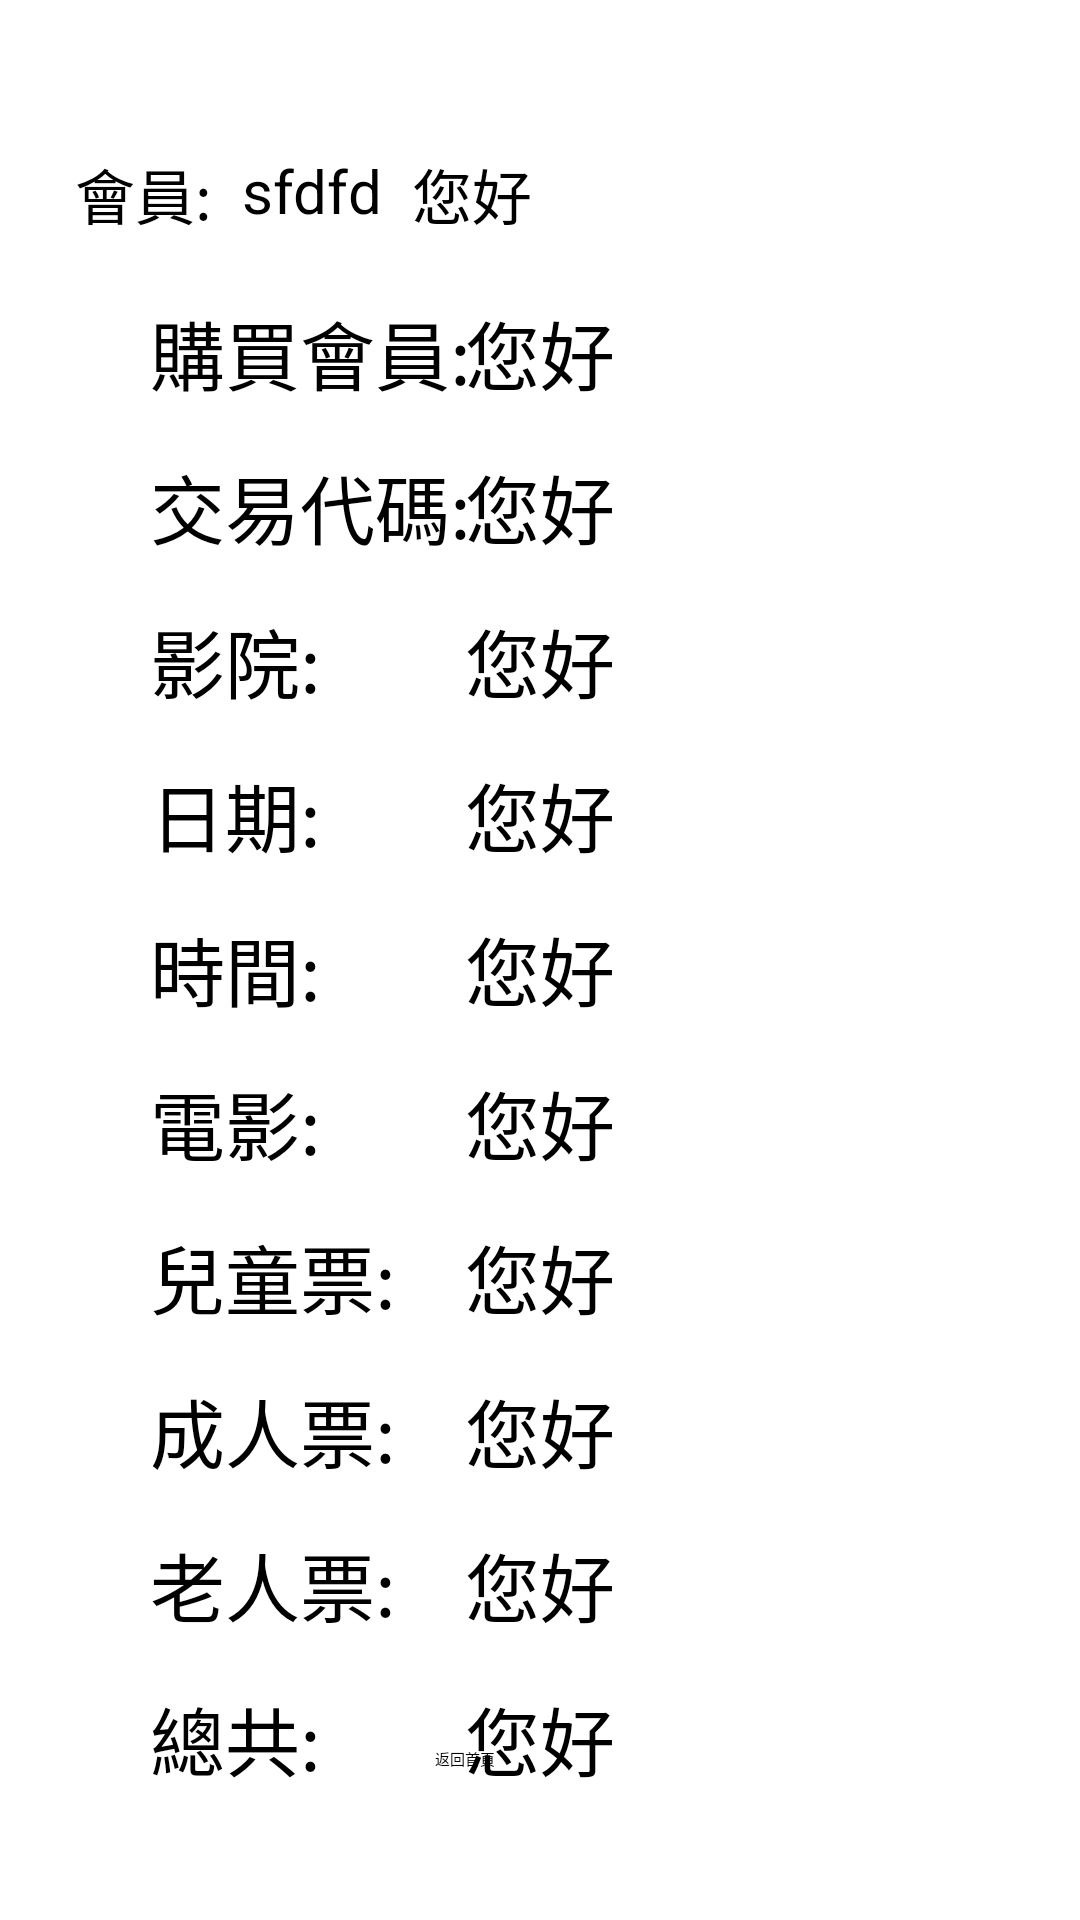

Android layout source for this screen:
<!-- AndroidManifest.xml: application theme Theme.FinalProject -->
<!-- res/layout/activity_main_checkout.xml -->
<?xml version="1.0" encoding="utf-8"?>
<androidx.constraintlayout.widget.ConstraintLayout xmlns:android="http://schemas.android.com/apk/res/android"
    xmlns:app="http://schemas.android.com/apk/res-auto"
    xmlns:tools="http://schemas.android.com/tools"
    android:layout_width="match_parent"
    android:layout_height="match_parent"
    tools:context=".MainActivity_checkout"
    android:background="@color/white">

    <TextView
        android:id="@+id/tv1"
        android:layout_width="wrap_content"
        android:layout_height="wrap_content"
        android:layout_marginStart="25dp"
        android:layout_marginTop="50dp"
        android:text="會員:"
        android:textColor="@color/black"
        android:textSize="20dp"
        app:layout_constraintLeft_toLeftOf="parent"
        app:layout_constraintTop_toTopOf="parent" />

    <TextView
        android:id="@+id/accname3"
        android:layout_width="wrap_content"
        android:layout_height="wrap_content"
        android:layout_marginStart="10dp"
        android:text="sfdfd"
        android:textColor="@color/black"
        android:textSize="20dp"
        app:layout_constraintLeft_toRightOf="@id/tv1"
        app:layout_constraintTop_toTopOf="@id/tv1" />

    <TextView
        android:id="@+id/tv2"
        android:layout_width="wrap_content"
        android:layout_height="wrap_content"
        android:layout_marginStart="10dp"
        android:text="您好"
        android:textColor="@color/black"
        android:textSize="20dp"
        app:layout_constraintLeft_toRightOf="@id/accname3"
        app:layout_constraintTop_toTopOf="@id/accname3" />

    <TextView
        android:id="@+id/accc"
        android:layout_width="wrap_content"
        android:layout_height="wrap_content"
        android:text="您好"
        android:textColor="@color/black"
        android:textSize="25dp"
        android:layout_marginStart="130dp"
        android:layout_marginTop="20dp"
        app:layout_constraintLeft_toLeftOf="@id/tv1"
        app:layout_constraintTop_toBottomOf="@id/tv1" />

    <TextView
        android:id="@+id/thee"
        android:layout_width="wrap_content"
        android:layout_height="wrap_content"
        android:text="您好"
        android:layout_marginTop="15dp"
        android:textColor="@color/black"
        android:textSize="25dp"
        app:layout_constraintLeft_toLeftOf="@id/accc"
        app:layout_constraintTop_toBottomOf="@id/accc" />

    <TextView
        android:id="@+id/moviel"
        android:layout_width="wrap_content"
        android:layout_height="wrap_content"
        android:layout_marginTop="15dp"
        android:text="您好"
        android:textColor="@color/black"
        android:textSize="25dp"
        app:layout_constraintLeft_toLeftOf="@id/thee"
        app:layout_constraintTop_toBottomOf="@id/thee" />

    <TextView
        android:id="@+id/movied"
        android:layout_width="wrap_content"
        android:layout_height="wrap_content"
        android:layout_marginTop="15dp"
        android:text="您好"
        android:textColor="@color/black"
        android:textSize="25dp"
        app:layout_constraintLeft_toLeftOf="@id/moviel"
        app:layout_constraintTop_toBottomOf="@id/moviel" />

    <TextView
        android:id="@+id/moviet"
        android:layout_width="wrap_content"
        android:layout_height="wrap_content"
        android:text="您好"
        android:layout_marginTop="15dp"
        android:textColor="@color/black"
        android:textSize="25dp"
        app:layout_constraintLeft_toLeftOf="@id/movied"
        app:layout_constraintTop_toBottomOf="@id/movied" />

    <TextView
        android:id="@+id/movietopic"
        android:layout_width="wrap_content"
        android:layout_height="wrap_content"
        android:layout_marginTop="15dp"
        android:text="您好"
        android:textColor="@color/black"
        android:textSize="25dp"
        app:layout_constraintLeft_toLeftOf="@id/moviet"
        app:layout_constraintTop_toBottomOf="@id/moviet" />

    <TextView
        android:id="@+id/childt"
        android:layout_width="wrap_content"
        android:layout_height="wrap_content"
        android:layout_marginTop="15dp"
        android:text="您好"
        android:textColor="@color/black"
        android:textSize="25dp"
        app:layout_constraintLeft_toLeftOf="@id/movietopic"
        app:layout_constraintTop_toBottomOf="@id/movietopic" />

    <TextView
        android:id="@+id/adultt"
        android:layout_width="wrap_content"
        android:layout_height="wrap_content"
        android:text="您好"
        android:textColor="@color/black"
        android:textSize="25dp"
        android:layout_marginTop="15dp"
        app:layout_constraintLeft_toLeftOf="@id/childt"
        app:layout_constraintTop_toBottomOf="@id/childt" />

    <TextView
        android:id="@+id/oldt"
        android:layout_width="wrap_content"
        android:layout_height="wrap_content"
        android:text="您好"
        android:textColor="@color/black"
        android:textSize="25dp"
        android:layout_marginTop="15dp"
        app:layout_constraintLeft_toLeftOf="@id/adultt"
        app:layout_constraintTop_toBottomOf="@id/adultt" />

    <TextView
        android:id="@+id/totalm"
        android:layout_width="wrap_content"
        android:layout_height="wrap_content"
        android:text="您好"
        android:textColor="@color/black"
        android:textSize="25dp"
        android:layout_marginTop="15dp"
        app:layout_constraintLeft_toLeftOf="@id/oldt"
        app:layout_constraintTop_toBottomOf="@id/oldt" />

    <TextView
        android:id="@+id/accc_tv"
        android:layout_width="wrap_content"
        android:layout_height="wrap_content"
        android:text="購買會員:"
        android:textColor="@color/black"
        android:textSize="25dp"
        android:layout_marginStart="25dp"
        android:layout_marginTop="20dp"
        app:layout_constraintLeft_toLeftOf="@id/tv1"
        app:layout_constraintTop_toBottomOf="@id/tv1" />

    <TextView
        android:id="@+id/thee_tv"
        android:layout_width="wrap_content"
        android:layout_height="wrap_content"
        android:text="交易代碼:"
        android:layout_marginTop="15dp"
        android:textColor="@color/black"
        android:textSize="25dp"
        app:layout_constraintLeft_toLeftOf="@id/accc_tv"
        app:layout_constraintTop_toBottomOf="@id/accc_tv" />

    <TextView
        android:id="@+id/moviel_tv"
        android:layout_width="wrap_content"
        android:layout_height="wrap_content"
        android:layout_marginTop="15dp"
        android:text="影院:"
        android:textColor="@color/black"
        android:textSize="25dp"
        app:layout_constraintLeft_toLeftOf="@id/thee_tv"
        app:layout_constraintTop_toBottomOf="@id/thee_tv" />

    <TextView
        android:id="@+id/movied_tv"
        android:layout_width="wrap_content"
        android:layout_height="wrap_content"
        android:layout_marginTop="15dp"
        android:text="日期:"
        android:textColor="@color/black"
        android:textSize="25dp"
        app:layout_constraintLeft_toLeftOf="@id/moviel_tv"
        app:layout_constraintTop_toBottomOf="@id/moviel_tv" />

    <TextView
        android:id="@+id/moviet_tv"
        android:layout_width="wrap_content"
        android:layout_height="wrap_content"
        android:text="時間:"
        android:layout_marginTop="15dp"
        android:textColor="@color/black"
        android:textSize="25dp"
        app:layout_constraintLeft_toLeftOf="@id/movied_tv"
        app:layout_constraintTop_toBottomOf="@id/movied_tv" />

    <TextView
        android:id="@+id/movietopic_tv"
        android:layout_width="wrap_content"
        android:layout_height="wrap_content"
        android:layout_marginTop="15dp"
        android:text="電影:"
        android:textColor="@color/black"
        android:textSize="25dp"
        app:layout_constraintLeft_toLeftOf="@id/moviet_tv"
        app:layout_constraintTop_toBottomOf="@id/moviet_tv" />

    <TextView
        android:id="@+id/childt_tv"
        android:layout_width="wrap_content"
        android:layout_height="wrap_content"
        android:layout_marginTop="15dp"
        android:text="兒童票:"
        android:textColor="@color/black"
        android:textSize="25dp"
        app:layout_constraintLeft_toLeftOf="@id/movietopic_tv"
        app:layout_constraintTop_toBottomOf="@id/movietopic_tv" />

    <TextView
        android:id="@+id/adultt_tv"
        android:layout_width="wrap_content"
        android:layout_height="wrap_content"
        android:text="成人票:"
        android:textColor="@color/black"
        android:textSize="25dp"
        android:layout_marginTop="15dp"
        app:layout_constraintLeft_toLeftOf="@id/childt_tv"
        app:layout_constraintTop_toBottomOf="@id/childt_tv" />

    <TextView
        android:id="@+id/oldt_tv"
        android:layout_width="wrap_content"
        android:layout_height="wrap_content"
        android:text="老人票:"
        android:textColor="@color/black"
        android:textSize="25dp"
        android:layout_marginTop="15dp"
        app:layout_constraintLeft_toLeftOf="@id/adultt_tv"
        app:layout_constraintTop_toBottomOf="@id/adultt_tv" />

    <TextView
        android:id="@+id/totalm_tv"
        android:layout_width="wrap_content"
        android:layout_height="wrap_content"
        android:text="總共:"
        android:textColor="@color/black"
        android:textSize="25dp"
        android:layout_marginTop="15dp"
        app:layout_constraintLeft_toLeftOf="@id/oldt_tv"
        app:layout_constraintTop_toBottomOf="@id/oldt_tv" />

    <Button
        android:id="@+id/nextpage4"
        android:layout_width="wrap_content"
        android:layout_height="wrap_content"
        android:layout_marginEnd="50dp"
        android:layout_marginBottom="50dp"
        android:backgroundTint="#00008b"
        android:text="返回首頁"
        app:layout_constraintBottom_toBottomOf="parent"
        app:layout_constraintRight_toRightOf="parent"
        app:layout_constraintLeft_toLeftOf="parent"/>

</androidx.constraintlayout.widget.ConstraintLayout>
<!-- resources referenced by this layout -->
<resources>
  <style name="Theme.FinalProject" parent="Theme.MaterialComponents.DayNight.DarkActionBar">
          
          <item name="colorPrimary">@color/purple_200</item>
          <item name="colorPrimaryVariant">@color/purple_700</item>
          <item name="colorOnPrimary">@color/black</item>
          
          <item name="colorSecondary">@color/teal_200</item>
          <item name="colorSecondaryVariant">@color/teal_200</item>
          <item name="colorOnSecondary">@color/black</item>
          
          <item name="android:statusBarColor" tools:targetApi="l">?attr/colorPrimaryVariant</item>
          
      </style>
  <!-- not gathered from this repository: default colours our renderer supplied (Android Studio template values) -->
  <color name="purple_200">#FFBB86FC</color>
  <color name="purple_700">#FF3700B3</color>
  <color name="teal_200">#FF03DAC5</color>
  <color name="black">#FF000000</color>
  <color name="white">#FFFFFFFF</color>
</resources>
